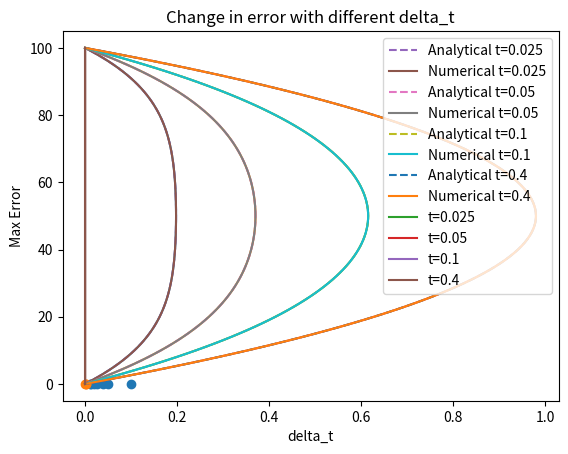

Write the Python code that produced this figure.
import numpy as np
import matplotlib.pyplot as plt

# Define constants
dP_dx = -8
rho = 1
mu = 1
h = 1
delta_t = 0.001
delta_y = 0.01
points_y = int(h / delta_y) + 1


_lambda = (mu * delta_t) / (delta_y**2)
u = np.zeros(points_y)
# Create Left Hand Side Matrix in the sparse matrix method
A = np.zeros((points_y, points_y))
for i in range(1, points_y-1):
    A[i, i - 1] = -_lambda / 2
    A[i, i] = 1 + _lambda
    A[i, i + 1] = -_lambda / 2
A[0, 0] = 1
A[-1,-1] = 1

# Create First Right Hand Side Matrix in the sparse matrix method
B_1 = np.zeros((points_y, 1))
for i in range(1, points_y-1):
    B_1[i,0] = -delta_t / rho * dP_dx

# Create second Right Hand Side Matrix in the sparse matrix method
B_2 = np.zeros((points_y, 1))
for i in range(1, points_y - 2):
    B_2[i] = _lambda / 2 * u[i - 1] + (1 - _lambda) * u[i] + _lambda / 2 * u[i + 1]

# Create automatic controls for when the lines have to be plotted
upper_limit_time = []
times_list = [0.025, 0.05, 0.1, 0.4]
for i in times_list:
    upper_limit_time.append(int(i / delta_t))

# Calculate u_n trough sparse matrix method
list_of_u_n = []
for x in range(1, int(0.4 / delta_t) + 1):
    # sum B to u_n
    RHS_sum = B_1 + B_2

    # Matrix multiplication between A and RHS_sum
    u_n = np.linalg.solve(A, RHS_sum).reshape(points_y)

    # Recreate second Right Hand Side Matrix in the sparse matrix method
    for i in range(1, points_y - 1):
        B_2[i] = _lambda / 2 * u_n[i - 1] + (1 - _lambda) * u_n[i] + _lambda / 2 * u_n[i + 1]

    for t in upper_limit_time:
        if x == t:
            plt.plot(u_n, np.arange(0, points_y))
            list_of_u_n.append(u_n.tolist())

# change shape of a list
list_of_u_n = np.array(list_of_u_n)
list_of_u_n.reshape(points_y, 4)
list_of_u_n = list_of_u_n.tolist()

# Plot
plt.legend(times_list), plt.xlabel('Velocity of Flowing Fluid (u)'), plt.ylabel('y'), plt.title(
    'Unsteady poiseuille Flow in the x-direction')
plt.savefig('Matrix attempt.png'), plt.show()

# Calculate B_n elements
B_n = lambda n: 8 * ((np.pi * n) * np.sin(np.pi * n) + 2 * np.cos(np.pi * n) - 2) / (np.pi ** 3 * n ** 3)

# Calculate when B_n < 1e-8
for n in range(1, 500):
    if n % 2 != 0:
        if abs(B_n(n)) < 1e-8:
            n_max = n
            print(n_max)
            break

exponential_factor = lambda n, t: np.e ** (-n ** 2 * np.pi ** 2 * mu * t / (h ** 2))

y_list = np.arange(0, 1.01, delta_y)
plot_values_list = []
for t in times_list:
    plot_values = []
    for y in y_list:
        summation_term_value = 0
        # Sum all over the B_n elements
        for n in range(1, n_max + 1):
            summation_term_value += B_n(n) * exponential_factor(n, t) * np.sin(n * np.pi * y / h)

        # Add steady state equation for every point in y
        plot_values_1 = 4 * y * (1 - y / h) + summation_term_value
        plot_values.append(plot_values_1)

    # Plot
    plot_values_list.append(plot_values)
    plt.plot(plot_values, np.arange(0, points_y), '--', label='Analytical t=' + str(t))
    plt.plot(list_of_u_n[times_list.index(t)], range(0, points_y), label='Numerical t=' + str(t))

plt.legend(), plt.title(''), plt.xlabel('u'), plt.ylabel('y'), plt.savefig('Numerical vs Analytical'), plt.show()

# Calculate difference between analytical solution and numerical solution
difference = [plot_values_list[i][j] - list_of_u_n[i][j] for i in range(0, len(list_of_u_n)) for j in
              range(0, len(list_of_u_n[i]))]

# Reshape difference to have 101 rows and 4 columns to plot it
difference = np.reshape(difference, (4, points_y))
for i in range(len(times_list)):
    plt.plot(difference[i], range(0, points_y), label='t=' + str(times_list[i]))

plt.legend(), plt.xlabel('Velocity (u)'), plt.ylabel('y'), plt.savefig('Error'), plt.show()
print(max(difference[1]))

# delta_t = 0.001

# 0.0006751671539869664 with y=0.1
# 0.003749107090561088 with y=0.01
# 0.0037315620069092725 with y=0.0125
# 0.0036555434880394255 with y=0.02
# 0.0035853872503006645 with y=0.025
# 0.0010800921058358726 with t=0.03
# 0.0032750644385004524 with t=0.04
# 0.0030013049815976744 with t=0.05

error_max = [0.0006751671539869664, 0.0030013049815976744, 0.0032750644385004524, 0.0035853872503006645, 0.0036555434880394255, 0.0037315620069092725, 0.003749107090561088]
y_values = [0.1, 0.05, 0.04, 0.025, 0.02, 0.0125, 0.01]
plt.scatter(y_values, error_max), plt.title('Change in error with different delta_y'), plt.xlabel('delta_y'), plt.ylabel('Max Error'), plt.savefig('Error vs y'), plt.show()

# 0.015250637416536927 with t=0.0025
# 0.003749107090561088 with t=0.001
# 0.0015187162788161124 with t=0.00025

x_value = [0.0025, 0.001, 0.00025]
error_max = [0.015250637416536927, 0.003749107090561088, 0.0015187162788161124]
plt.scatter(x_value, error_max), plt.title('Change in error with different delta_t'), plt.xlabel('delta_t'), plt.ylabel('Max Error'), plt.savefig('Error vs t'), plt.show()
